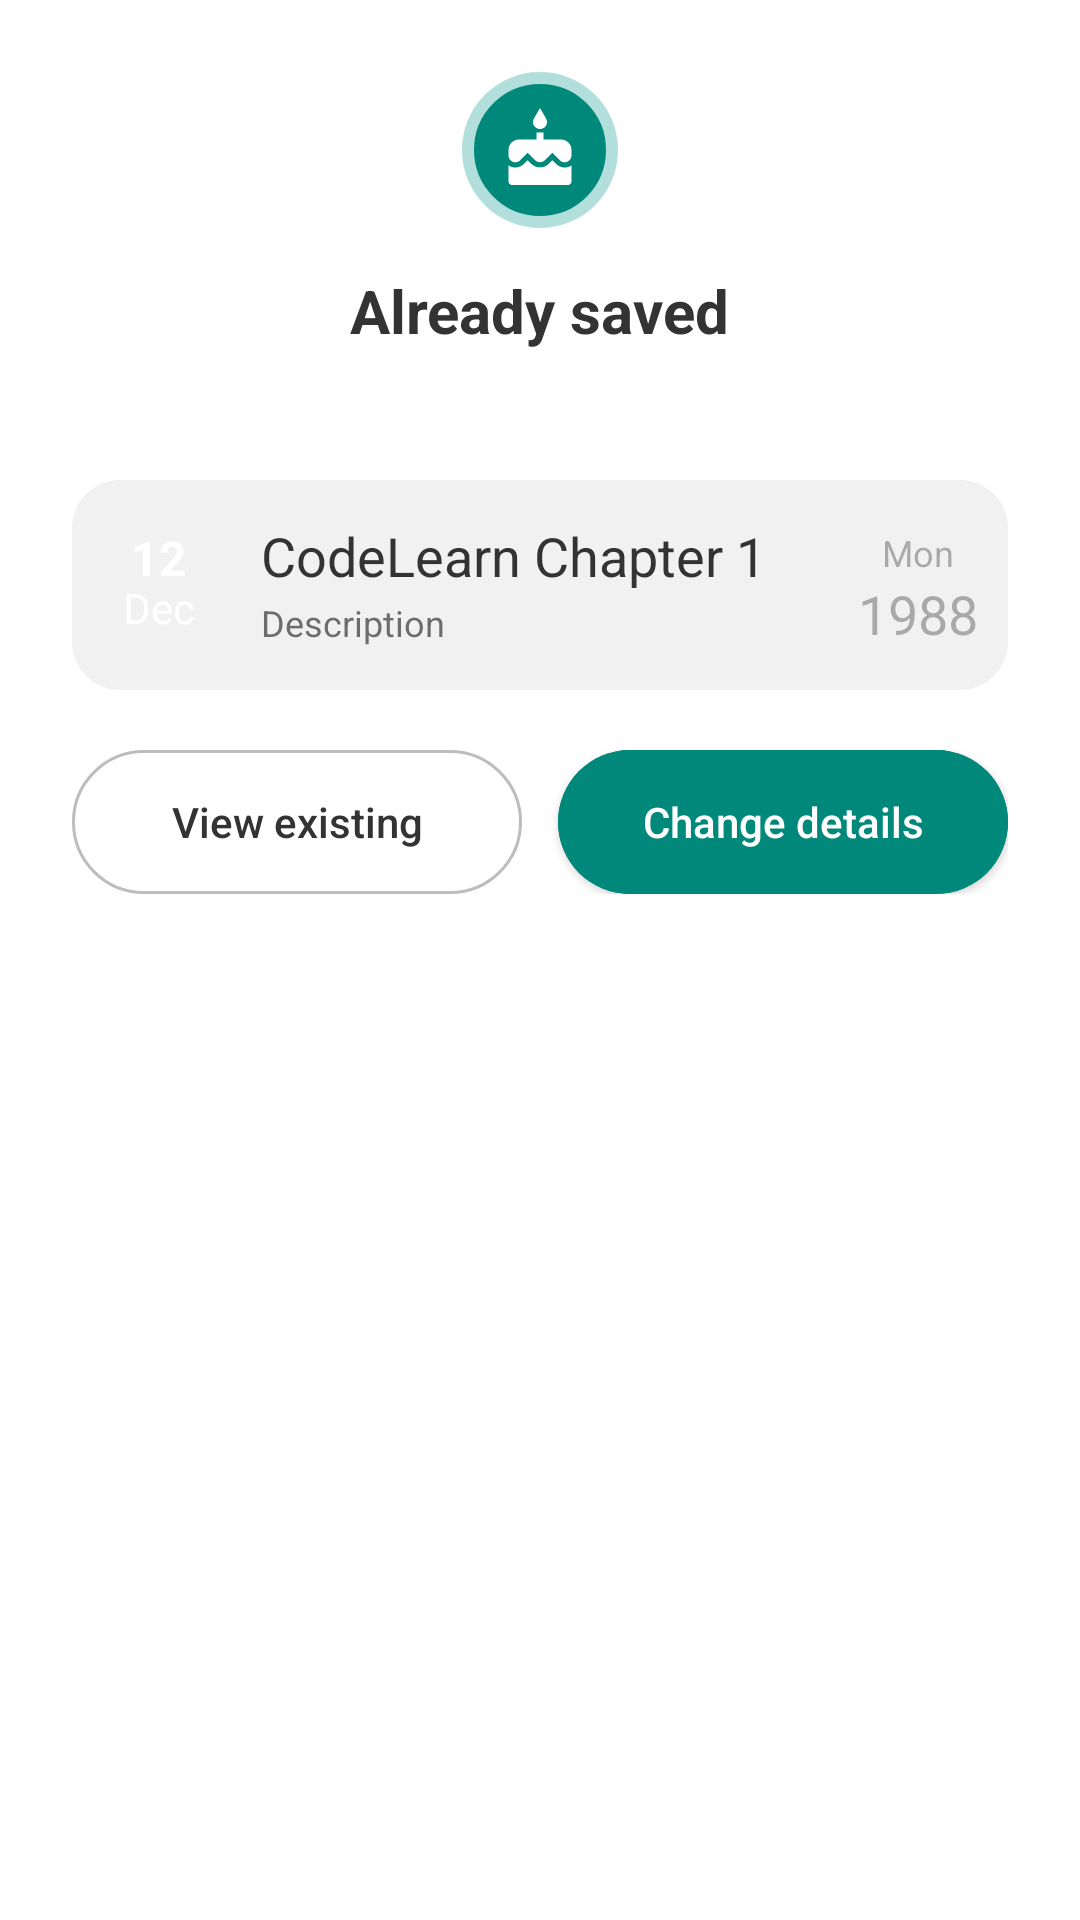

The Android layout XML behind this screen, and the referenced resources:
<!-- AndroidManifest.xml: application theme AppTheme -->
<!-- res/layout/dialog_duplicate.xml -->
<?xml version="1.0" encoding="utf-8"?>
<LinearLayout xmlns:android="http://schemas.android.com/apk/res/android"
    xmlns:app="http://schemas.android.com/apk/res-auto"
    android:layout_width="match_parent"
    android:layout_height="wrap_content"
    android:gravity="center_horizontal"
    android:orientation="vertical"
    android:padding="24dp">

    <ImageView
        android:layout_width="52dp"
        android:layout_height="52dp"
        android:background="@drawable/today_cake_circle"
        android:padding="12dp"
        app:srcCompat="@drawable/ic_app_icon_clipart_primary_dark"
        app:tint="@color/white" />

    <TextView
        android:layout_width="wrap_content"
        android:layout_height="wrap_content"
        android:layout_marginTop="14dp"
        android:text="Already saved"
        android:textColor="@color/aandb_primay_text_color"
        android:textSize="20sp"
        android:textStyle="bold" />

    <TextView
        android:id="@+id/duplicateMessage"
        android:layout_width="wrap_content"
        android:layout_height="wrap_content"
        android:layout_marginTop="8dp"
        android:gravity="center"
        android:textColor="@color/aandb_muted_text_color"
        android:textSize="14sp" />

    <FrameLayout
        android:layout_width="match_parent"
        android:layout_height="wrap_content"
        android:layout_marginTop="16dp"
        android:background="@drawable/today_card_bg"
        android:backgroundTint="@color/aandb_dob_preview">

        <include
            android:id="@+id/duplicateRow"
            layout="@layout/list_item_default" />
    </FrameLayout>

    <LinearLayout
        android:layout_width="match_parent"
        android:layout_height="wrap_content"
        android:layout_marginTop="20dp"
        android:orientation="horizontal">

        <com.google.android.material.button.MaterialButton
            android:id="@+id/viewExisting"
            style="@style/Widget.MaterialComponents.Button.OutlinedButton"
            android:layout_width="0dp"
            android:layout_height="48dp"
            android:layout_marginEnd="6dp"
            android:layout_weight="1"
            android:text="View existing"
            android:insetTop="0dp"
            android:insetBottom="0dp"
            android:letterSpacing="0"
            android:maxLines="1"
            android:paddingStart="8dp"
            android:paddingEnd="8dp"
            android:textAllCaps="false"
            android:textColor="@color/aandb_primay_text_color"
            app:cornerRadius="24dp"
            app:strokeColor="@color/aandb_field_stroke" />

        <com.google.android.material.button.MaterialButton
            android:id="@+id/changeDetails"
            android:layout_width="0dp"
            android:layout_height="48dp"
            android:layout_marginStart="6dp"
            android:layout_weight="1"
            android:backgroundTint="@color/colorAccent"
            android:text="Change details"
            android:insetTop="0dp"
            android:insetBottom="0dp"
            android:letterSpacing="0"
            android:maxLines="1"
            android:paddingStart="8dp"
            android:paddingEnd="8dp"
            android:textAllCaps="false"
            android:textColor="@color/white"
            app:cornerRadius="24dp" />
    </LinearLayout>
</LinearLayout>
<!-- res/layout/list_item_default.xml (included above) -->
<?xml version="1.0" encoding="utf-8"?>
<RelativeLayout xmlns:android="http://schemas.android.com/apk/res/android"
    android:layout_width="fill_parent"
    android:paddingTop="6dp"
    android:paddingBottom="6dp"
    android:layout_height="wrap_content">

    <LinearLayout
        android:id="@+id/todayCirclebg"
        android:orientation="vertical"
        android:layout_centerVertical="true"
        android:layout_width="46sp"
        android:layout_height="46sp"
        android:layout_margin="6dp">

        <TextView
            android:id="@+id/dateField"
            android:layout_width="wrap_content"
            android:layout_height="wrap_content"
            android:text="12"
            android:textColor="@color/white"
            android:layout_gravity="center_horizontal"
            android:textSize="16sp"
            android:layout_marginTop="3dp"
            android:textStyle="bold"
             />
        <TextView
            android:id="@+id/monthField"
            android:layout_width="wrap_content"
            android:layout_height="wrap_content"
            android:text="Dec"
            android:textColor="@color/white"
            android:layout_gravity="center_horizontal"
            android:layout_marginTop="-4dp"
            android:textSize="14sp" />
    </LinearLayout>

    <TextView
        android:id="@+id/todayNameField"
        android:layout_width="wrap_content"
        android:layout_height="wrap_content"
        android:layout_marginLeft="5dp"
        android:layout_marginTop="7dp"
        android:layout_toLeftOf="@+id/yearAndDay"
        android:layout_toRightOf="@+id/todayCirclebg"
        android:text="CodeLearn Chapter 1"
        android:textColor="@color/aandb_primay_text_color"
        android:textSize="18sp" />

    <TextView
        android:id="@+id/ageField"
        android:layout_width="wrap_content"
        android:layout_height="wrap_content"
        android:layout_below="@+id/todayNameField"
        android:layout_alignStart="@+id/todayNameField"
        android:layout_marginTop="2dp"
        android:alpha="0.7"
        android:text="Description"
        android:textColor="@color/aandb_sub_text_color"
        android:textSize="12sp" />

    <LinearLayout
        android:id="@+id/yearAndDay"
        android:layout_width="wrap_content"
        android:layout_height="wrap_content"
        android:layout_alignParentEnd="true"
        android:layout_marginRight="10dp"
        android:orientation="vertical">

        <TextView
            android:id="@+id/dayField"
            android:layout_width="wrap_content"
            android:layout_height="wrap_content"
            android:alpha="0.38"
            android:text="Mon"
            android:layout_marginTop="10dp"
            android:layout_gravity="center"
            android:textAppearance="?android:attr/textAppearanceMedium"
            android:textColor="@color/aandb_sub_text_color"
            android:textSize="12sp" />
        <TextView
            android:id="@+id/yearField"
            android:layout_width="wrap_content"
            android:layout_height="wrap_content"
            android:layout_alignParentEnd="true"
            android:alpha="0.38"
            android:text="1988"
            android:layout_gravity="center"
            android:textAppearance="?android:attr/textAppearanceMedium"
            android:textColor="@color/aandb_sub_text_color" />

    </LinearLayout>

</RelativeLayout>
<!-- resources referenced by this layout -->
<resources>
  <color name="aandb_dob_preview">#f1f1f1</color>
  <color name="aandb_field_stroke">#BDBDBD</color>
  <color name="aandb_muted_text_color">#757575</color>
  <color name="aandb_primay_text_color">#333333</color>
  <color name="aandb_sub_text_color">#323232</color>
  <color name="colorAccent">#00897B</color>
  <color name="white">#ffffff</color>
  <!-- drawable ic_app_icon_clipart_primary_dark (drawable-anydpi) -->
  <vector xmlns:android="http://schemas.android.com/apk/res/android"
      android:width="24dp"
      android:height="24dp"
      android:viewportWidth="24"
      android:viewportHeight="24"
      android:tint="@color/colorAccent"
      android:alpha="1">
      <path
          android:fillColor="#FF000000"
          android:pathData="M12,6c1.11,0 2,-0.9 2,-2 0,-0.38 -0.1,-0.73 -0.29,-1.03L12,0l-1.71,2.97c-0.19,0.3 -0.29,0.65 -0.29,1.03 0,1.1 0.9,2 2,2zM16.6,15.99l-1.07,-1.07 -1.08,1.07c-1.3,1.3 -3.58,1.31 -4.89,0l-1.07,-1.07 -1.09,1.07C6.75,16.64 5.88,17 4.96,17c-0.73,0 -1.4,-0.23 -1.96,-0.61L3,21c0,0.55 0.45,1 1,1h16c0.55,0 1,-0.45 1,-1v-4.61c-0.56,0.38 -1.23,0.61 -1.96,0.61 -0.92,0 -1.79,-0.36 -2.44,-1.01zM18,9h-5L13,7h-2v2L6,9c-1.66,0 -3,1.34 -3,3v1.54c0,1.08 0.88,1.96 1.96,1.96 0.52,0 1.02,-0.2 1.38,-0.57l2.14,-2.13 2.13,2.13c0.74,0.74 2.03,0.74 2.77,0l2.14,-2.13 2.13,2.13c0.37,0.37 0.86,0.57 1.38,0.57 1.08,0 1.96,-0.88 1.96,-1.96L20.99,12C21,10.34 19.66,9 18,9z"/>
  </vector>
  <!-- drawable today_cake_circle (drawable) -->
  <?xml version="1.0" encoding="utf-8"?>
  <shape xmlns:android="http://schemas.android.com/apk/res/android"
      android:shape="oval">
      <solid android:color="@color/colorAccent" />
      <stroke
          android:width="4dp"
          android:color="@color/aandb_today_ring" />
  </shape>
  <!-- drawable today_card_bg (drawable) -->
  <?xml version="1.0" encoding="utf-8"?>
  <shape xmlns:android="http://schemas.android.com/apk/res/android">
      <solid android:color="@color/aandb_today_card_bg" />
      <corners android:radius="16dp" />
  </shape>
  <style name="AppTheme" parent="Theme.MaterialComponents.DayNight">
          
          <item name="colorPrimary">@color/colorPrimary</item>
          <item name="colorPrimaryDark">@color/colorPrimaryDark</item>
          <item name="colorAccent">@color/colorAccent</item>
          <item name="colorControlHighlight">#50D81B60</item>
      </style>
  <color name="aandb_today_ring">#B2DFDB</color>
  <color name="aandb_today_card_bg">#E0F2F1</color>
  <color name="colorPrimary">#008577</color>
  <color name="colorPrimaryDark">#00574B</color>
</resources>
